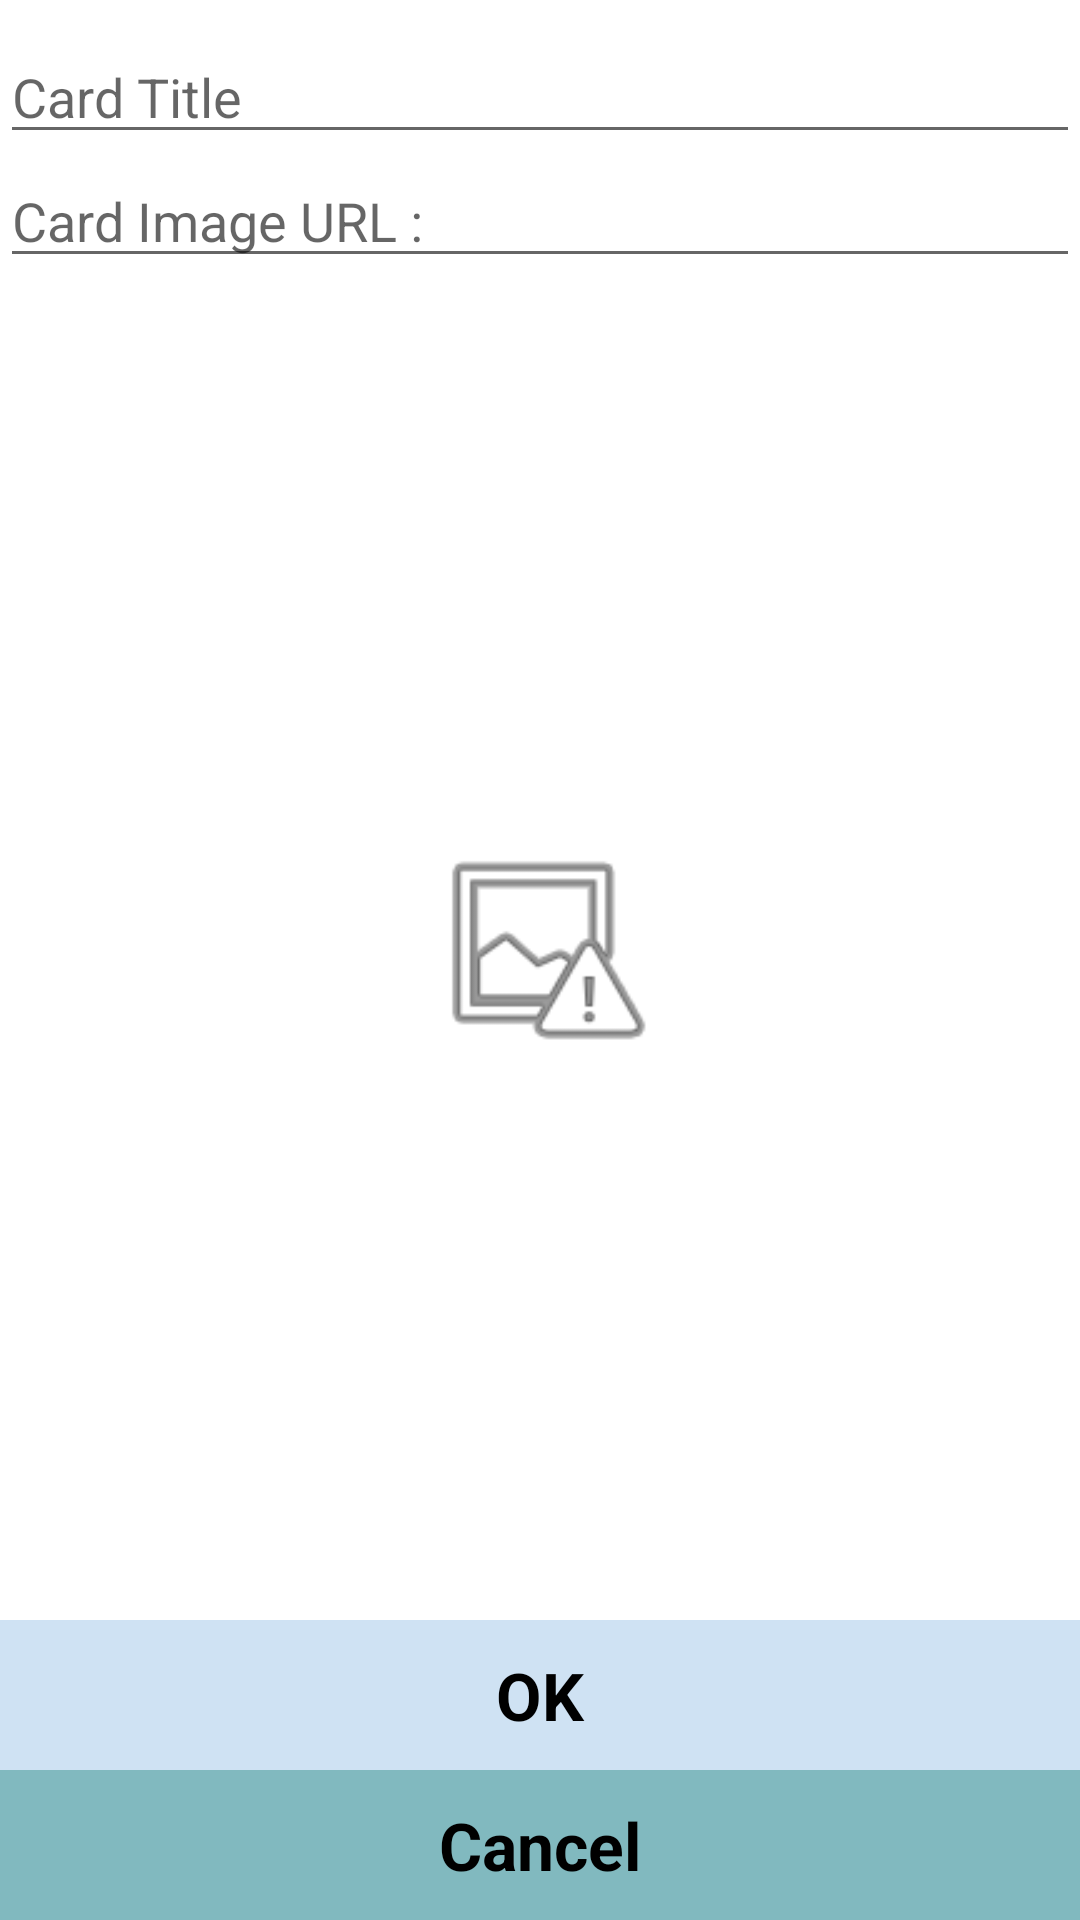

The Android layout XML behind this screen, and the referenced resources:
<!-- AndroidManifest.xml: application theme Theme.Cards -->
<!-- res/layout/dialog_card_configuration.xml -->
<?xml version="1.0" encoding="utf-8"?>
<androidx.constraintlayout.widget.ConstraintLayout xmlns:android="http://schemas.android.com/apk/res/android"
    xmlns:app="http://schemas.android.com/apk/res-auto"
    xmlns:tools="http://schemas.android.com/tools"
    android:layout_width="match_parent"
    android:layout_height="match_parent">

    <androidx.appcompat.widget.AppCompatEditText
        android:id="@+id/edt_card_title"
        style="@style/ConfigDialogEditTextsStyle"
        android:layout_width="0dp"
        android:layout_height="wrap_content"
        android:layout_marginTop="@dimen/dialog_card_config_top_margin"
        android:hint="@string/card_title"
        app:layout_constraintEnd_toEndOf="parent"
        app:layout_constraintStart_toStartOf="parent"
        app:layout_constraintTop_toTopOf="parent" />

    <androidx.appcompat.widget.AppCompatEditText
        android:id="@+id/edt_card_image_url"
        style="@style/ConfigDialogEditTextsStyle"
        android:layout_width="0dp"
        android:layout_height="wrap_content"
        android:hint="@string/card_image_url"
        app:layout_constraintEnd_toEndOf="parent"
        app:layout_constraintStart_toStartOf="parent"
        app:layout_constraintTop_toBottomOf="@+id/edt_card_title" />

    <androidx.appcompat.widget.AppCompatImageView
        android:id="@+id/iv_card_image_picker"
        android:layout_width="@dimen/dialog_card_config_image_size"
        android:layout_height="@dimen/dialog_card_config_image_size"
        android:adjustViewBounds="true"
        android:background="@color/white"
        android:scaleType="centerCrop"
        android:src="@android:drawable/ic_menu_report_image"
        app:layout_constraintBottom_toTopOf="@+id/tv_ok"
        app:layout_constraintEnd_toEndOf="parent"
        app:layout_constraintStart_toStartOf="parent"
        app:layout_constraintTop_toBottomOf="@+id/edt_card_image_url"
        tools:src="@tools:sample/avatars" />

    <TextView
        android:id="@+id/tv_ok"
        style="@style/ConfigDialogButtonsStyle"
        android:layout_width="match_parent"
        android:layout_height="@dimen/dialog_card_config_action_buttons_height"
        android:background="@color/card_blue"
        android:text="@android:string/ok"
        app:layout_constraintBottom_toTopOf="@+id/tv_cancel" />

    <TextView
        android:id="@+id/tv_cancel"
        style="@style/ConfigDialogButtonsStyle"
        android:layout_width="match_parent"
        android:layout_height="@dimen/dialog_card_config_action_buttons_height"
        android:background="@color/card_blue_dark"
        android:text="@android:string/cancel"
        app:layout_constraintBottom_toBottomOf="parent" />

</androidx.constraintlayout.widget.ConstraintLayout>
<!-- resources referenced by this layout -->
<resources>
  <color name="card_blue">#cfe2f3</color>
  <color name="card_blue_dark">#81b9bf</color>
  <color name="white">#FFFFFFFF</color>
  <dimen name="dialog_card_config_action_buttons_height">50dp</dimen>
  <dimen name="dialog_card_config_image_size">80dp</dimen>
  <dimen name="dialog_card_config_top_margin">10dp</dimen>
  <string name="card_image_url">Card Image URL :</string>
  <string name="card_title">Card Title</string>
  <style name="ConfigDialogButtonsStyle" parent="android:Widget.TextView">
          <item name="android:textColor">@color/dialog_config_buttons_color</item>
          <item name="android:textStyle">bold</item>
          <item name="android:gravity">center</item>
          <item name="android:textSize">@dimen/dialog_card_config_action_buttons_text_size</item>
          <item name="android:padding">@dimen/dialog_card_config_action_buttons_paddings</item>
      </style>
  <style name="ConfigDialogEditTextsStyle" parent="android:Widget.EditText">
          <item name="android:ellipsize">end</item>
          <item name="android:imeActionLabel">Done</item>
          <item name="android:inputType">text</item>
          <item name="android:maxLines">@integer/dialog_card_config_url_max_lines</item>
      </style>
  <style name="Theme.Cards" parent="Theme.MaterialComponents.DayNight.DarkActionBar">
          
          <item name="colorPrimary">@color/card_blue</item>
          <item name="colorPrimaryVariant">@color/card_blue_dark</item>
          <item name="colorOnPrimary">@color/white</item>
          
          <item name="colorSecondary">@color/teal_200</item>
          <item name="colorSecondaryVariant">@color/teal_700</item>
          <item name="colorOnSecondary">@color/black</item>
          
          <item name="android:statusBarColor" tools:targetApi="l">?attr/colorPrimaryVariant</item>
          
      </style>
  <color name="dialog_config_buttons_color">#FF000000</color>
  <dimen name="dialog_card_config_action_buttons_text_size">22sp</dimen>
  <dimen name="dialog_card_config_action_buttons_paddings">10dp</dimen>
  <color name="teal_200">#FF03DAC5</color>
  <color name="teal_700">#FF018786</color>
  <color name="black">#FF000000</color>
</resources>
